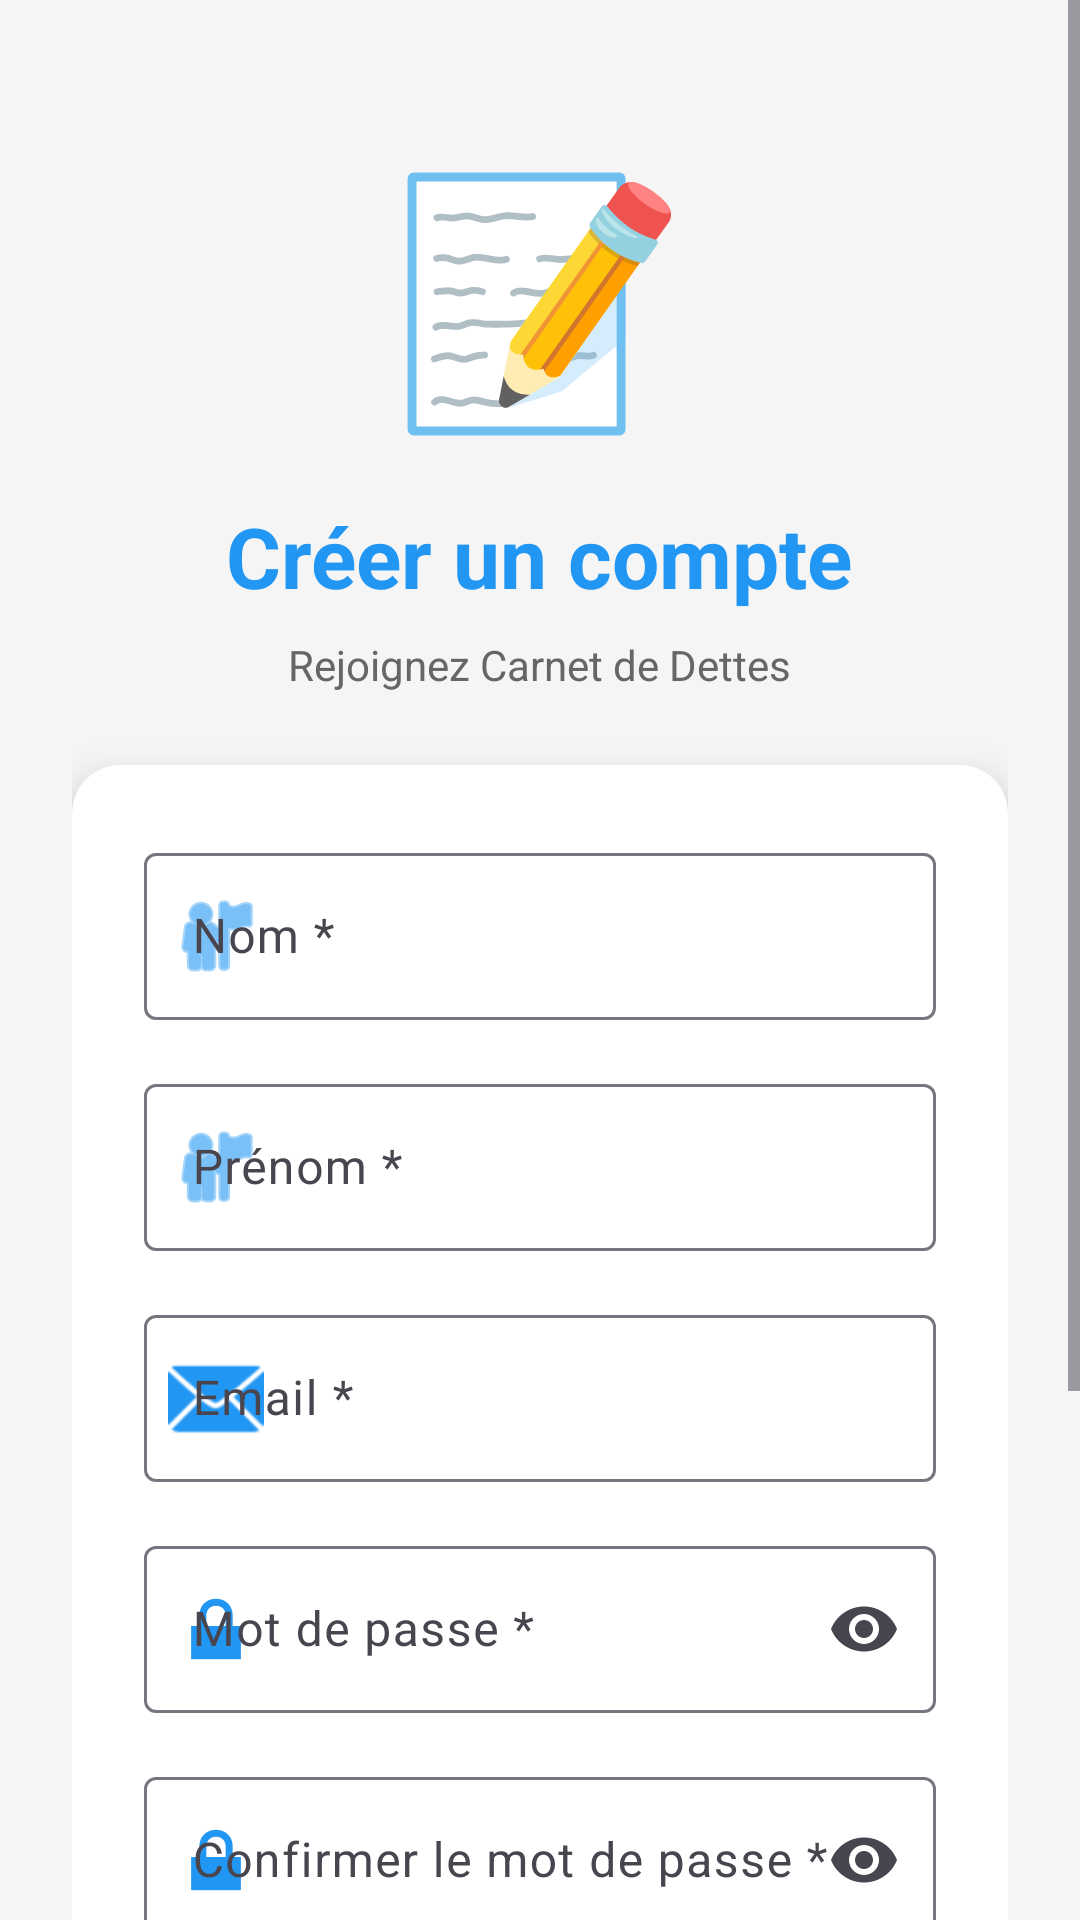

Reconstruct the res/layout file that produces this screen, plus the resources it refers to.
<!-- AndroidManifest.xml: application theme Theme.Carnet_Dette -->
<!-- res/layout/activity_register.xml -->
<?xml version="1.0" encoding="utf-8"?>
<ScrollView xmlns:android="http://schemas.android.com/apk/res/android"
    xmlns:app="http://schemas.android.com/apk/res-auto"
    android:layout_width="match_parent"
    android:layout_height="match_parent"
    android:fillViewport="true"
    android:background="#F5F5F5">

    <LinearLayout
        android:layout_width="match_parent"
        android:layout_height="wrap_content"
        android:orientation="vertical"
        android:gravity="center"
        android:padding="24dp">

        
        <View
            android:layout_width="match_parent"
            android:layout_height="20dp"/>

        
        <TextView
            android:layout_width="wrap_content"
            android:layout_height="wrap_content"
            android:text="📝"
            android:textSize="80sp"
            android:layout_marginBottom="16dp"/>

        
        <TextView
            android:layout_width="wrap_content"
            android:layout_height="wrap_content"
            android:text="Créer un compte"
            android:textSize="28sp"
            android:textStyle="bold"
            android:textColor="#2196F3"
            android:layout_marginBottom="8dp"/>

        
        <TextView
            android:layout_width="wrap_content"
            android:layout_height="wrap_content"
            android:text="Rejoignez Carnet de Dettes"
            android:textSize="14sp"
            android:textColor="#666666"
            android:layout_marginBottom="24dp"/>

        
        <androidx.cardview.widget.CardView
            android:layout_width="match_parent"
            android:layout_height="wrap_content"
            app:cardCornerRadius="16dp"
            app:cardElevation="8dp"
            android:layout_marginBottom="16dp">

            <LinearLayout
                android:layout_width="match_parent"
                android:layout_height="wrap_content"
                android:orientation="vertical"
                android:padding="24dp">

                
                <com.google.android.material.textfield.TextInputLayout
                    android:layout_width="match_parent"
                    android:layout_height="wrap_content"
                    android:layout_marginBottom="16dp"
                    android:hint="Nom *"
                    app:startIconDrawable="@android:drawable/ic_menu_myplaces"
                    app:startIconTint="#2196F3">

                    <com.google.android.material.textfield.TextInputEditText
                        android:id="@+id/editNom"
                        android:layout_width="match_parent"
                        android:layout_height="wrap_content"
                        android:inputType="textCapWords"/>
                </com.google.android.material.textfield.TextInputLayout>

                
                <com.google.android.material.textfield.TextInputLayout
                    android:layout_width="match_parent"
                    android:layout_height="wrap_content"
                    android:layout_marginBottom="16dp"
                    android:hint="Prénom *"
                    app:startIconDrawable="@android:drawable/ic_menu_myplaces"
                    app:startIconTint="#2196F3">

                    <com.google.android.material.textfield.TextInputEditText
                        android:id="@+id/editPrenom"
                        android:layout_width="match_parent"
                        android:layout_height="wrap_content"
                        android:inputType="textCapWords"/>
                </com.google.android.material.textfield.TextInputLayout>

                
                <com.google.android.material.textfield.TextInputLayout
                    android:layout_width="match_parent"
                    android:layout_height="wrap_content"
                    android:layout_marginBottom="16dp"
                    android:hint="Email *"
                    app:startIconDrawable="@android:drawable/ic_dialog_email"
                    app:startIconTint="#2196F3">

                    <com.google.android.material.textfield.TextInputEditText
                        android:id="@+id/editEmail"
                        android:layout_width="match_parent"
                        android:layout_height="wrap_content"
                        android:inputType="textEmailAddress"/>
                </com.google.android.material.textfield.TextInputLayout>

                
                <com.google.android.material.textfield.TextInputLayout
                    android:layout_width="match_parent"
                    android:layout_height="wrap_content"
                    android:layout_marginBottom="16dp"
                    android:hint="Mot de passe *"
                    app:startIconDrawable="@android:drawable/ic_lock_lock"
                    app:startIconTint="#2196F3"
                    app:endIconMode="password_toggle">

                    <com.google.android.material.textfield.TextInputEditText
                        android:id="@+id/editPassword"
                        android:layout_width="match_parent"
                        android:layout_height="wrap_content"
                        android:inputType="textPassword"/>
                </com.google.android.material.textfield.TextInputLayout>

                
                <com.google.android.material.textfield.TextInputLayout
                    android:layout_width="match_parent"
                    android:layout_height="wrap_content"
                    android:layout_marginBottom="8dp"
                    android:hint="Confirmer le mot de passe *"
                    app:startIconDrawable="@android:drawable/ic_lock_lock"
                    app:startIconTint="#2196F3"
                    app:endIconMode="password_toggle">

                    <com.google.android.material.textfield.TextInputEditText
                        android:id="@+id/editConfirmPassword"
                        android:layout_width="match_parent"
                        android:layout_height="wrap_content"
                        android:inputType="textPassword"/>
                </com.google.android.material.textfield.TextInputLayout>

                <TextView
                    android:layout_width="wrap_content"
                    android:layout_height="wrap_content"
                    android:text="* Minimum 6 caractères"
                    android:textSize="12sp"
                    android:textColor="#666666"
                    android:layout_marginBottom="16dp"/>

                
                <ProgressBar
                    android:id="@+id/progressBar"
                    android:layout_width="wrap_content"
                    android:layout_height="wrap_content"
                    android:layout_gravity="center"
                    android:layout_marginBottom="16dp"
                    android:visibility="gone"/>

                
                <Button
                    android:id="@+id/btnRegister"
                    android:layout_width="match_parent"
                    android:layout_height="56dp"
                    android:text="✅ Créer mon compte"
                    android:textSize="16sp"
                    android:textStyle="bold"
                    android:backgroundTint="#4CAF50"/>

            </LinearLayout>

        </androidx.cardview.widget.CardView>

        
        <LinearLayout
            android:layout_width="wrap_content"
            android:layout_height="wrap_content"
            android:orientation="horizontal"
            android:layout_marginTop="16dp">

            <TextView
                android:layout_width="wrap_content"
                android:layout_height="wrap_content"
                android:text="Déjà un compte ? "
                android:textSize="14sp"
                android:textColor="#666666"/>

            <TextView
                android:id="@+id/txtLogin"
                android:layout_width="wrap_content"
                android:layout_height="wrap_content"
                android:text="Se connecter"
                android:textSize="14sp"
                android:textStyle="bold"
                android:textColor="#2196F3"
                android:clickable="true"
                android:focusable="true"/>

        </LinearLayout>

        
        <TextView
            android:layout_width="wrap_content"
            android:layout_height="wrap_content"
            android:text="© 2026 - Université Joseph Ki-Zerbo"
            android:textSize="12sp"
            android:textColor="#999999"
            android:layout_marginTop="24dp"/>

    </LinearLayout>

</ScrollView>
<!-- resources referenced by this layout -->
<resources>
  <style name="Theme.Carnet_Dette" parent="Theme.Material3.DayNight.NoActionBar">
          <item name="colorPrimary">#6200EE</item>
          <item name="colorPrimaryVariant">#3700B3</item>
          <item name="colorOnPrimary">#FFFFFF</item>
          <item name="colorSecondary">#03DAC5</item>
          <item name="colorSecondaryVariant">#018786</item>
          <item name="colorOnSecondary">#000000</item>
          <item name="android:statusBarColor">#6200EE</item>
  
      </style>
</resources>
